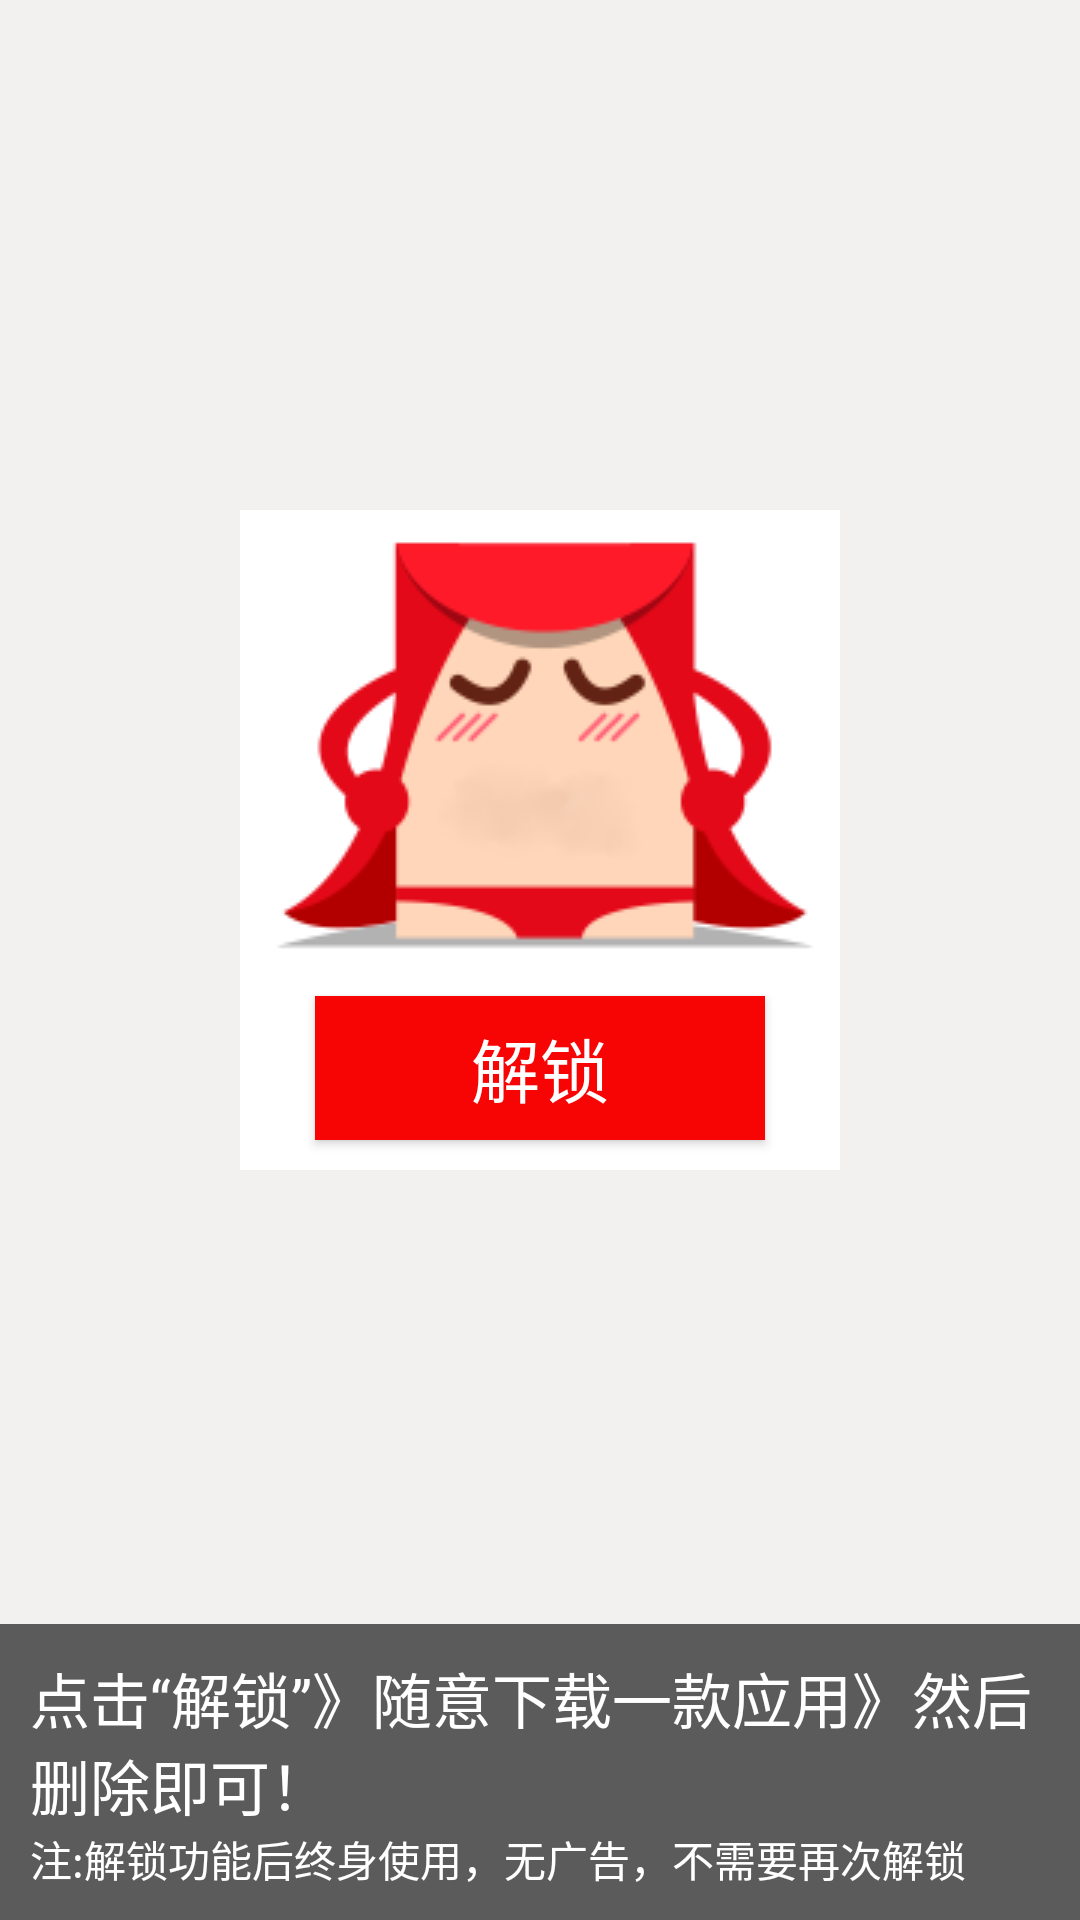

The Android layout XML behind this screen, and the referenced resources:
<!-- AndroidManifest.xml: application theme AppTheme -->
<!-- res/layout/layout_jiesuo.xml -->
<?xml version="1.0" encoding="utf-8"?>
<RelativeLayout
    android:id="@+id/back_ground"
    xmlns:android="http://schemas.android.com/apk/res/android"
    android:orientation="vertical"
    android:layout_width="match_parent"
    android:layout_height="match_parent"
    android:background="#78e9e3e3"
    android:gravity="center">
<LinearLayout
    android:layout_width="200dp"
    android:layout_height="220dp"
    android:gravity="center_horizontal"
    android:orientation="vertical"
    android:background="#fff"
    android:layout_alignParentTop="true"
    android:layout_centerHorizontal="true"
    android:layout_marginTop="170dp">

    <FrameLayout
        android:layout_width="match_parent"
        android:layout_height="wrap_content"
        android:layout_gravity="center"
        >
        <ImageView
            android:layout_width="wrap_content"
            android:layout_height="wrap_content"
            android:src="@drawable/hongbao"
            android:layout_gravity="top"
            android:layout_marginLeft="10dp"
            />
        <ImageView
            android:id="@+id/xx_image_view"
            android:layout_width="wrap_content"
            android:layout_height="wrap_content"
            android:src="@drawable/xx"
            android:layout_marginLeft="165dp"/>
    </FrameLayout>

    <Button
        android:id="@+id/jiesuo_button"
        android:layout_width="150dp"
        android:layout_height="wrap_content"
        android:background="#f70404"
        android:text="解锁"
        android:textColor="#fff"
        android:textSize="23sp"
        />

</LinearLayout>

    <LinearLayout
        android:layout_width="match_parent"
        android:layout_height="wrap_content"
        android:padding="10dp"
        android:background="#5c5b5b"
        android:orientation="vertical"
        android:layout_gravity="bottom"
        android:layout_alignParentBottom="true"
        android:id="@+id/linearLayout2">
        <TextView
            android:layout_width="match_parent"
            android:layout_height="wrap_content"
            android:text="@string/word"
            android:textColor="#fff"
            android:textSize="20sp"
            />
        <TextView
            android:layout_width="wrap_content"
            android:layout_height="wrap_content"
            android:text="注:解锁功能后终身使用，无广告，不需要再次解锁"
            android:textColor="#fff"/>
    </LinearLayout>
</RelativeLayout>
<!-- resources referenced by this layout -->
<resources>
  <!-- drawable hongbao: png bitmap (drawable, 12140 bytes) -->
  <string name="word">点击“解锁”》随意下载一款应用》然后删除即可！</string>
  <style name="AppTheme" parent="Theme.AppCompat.Light.DarkActionBar">
          
          <item name="colorPrimary">@color/colorPrimary</item>
          <item name="colorPrimaryDark">@color/colorPrimaryDark</item>
          <item name="colorAccent">@color/colorAccent</item>
          <item name="android:listDivider">@drawable/kfc_list_divder</item>
      </style>
  <color name="colorPrimary">#3F51B5</color>
  <color name="colorPrimaryDark">#303F9F</color>
  <color name="colorAccent">#FF4081</color>
  <!-- drawable kfc_list_divder (drawable) -->
  <?xml version="1.0" encoding="utf-8"?>
  <shape xmlns:android="http://schemas.android.com/apk/res/android">
      <gradient
          android:centerColor="#ff00ff00"
          android:endColor="#ff0000ff"
          android:startColor="#ffff0000"
          android:type="linear" />
      <size android:height="2dp"/>
  </shape>
</resources>
